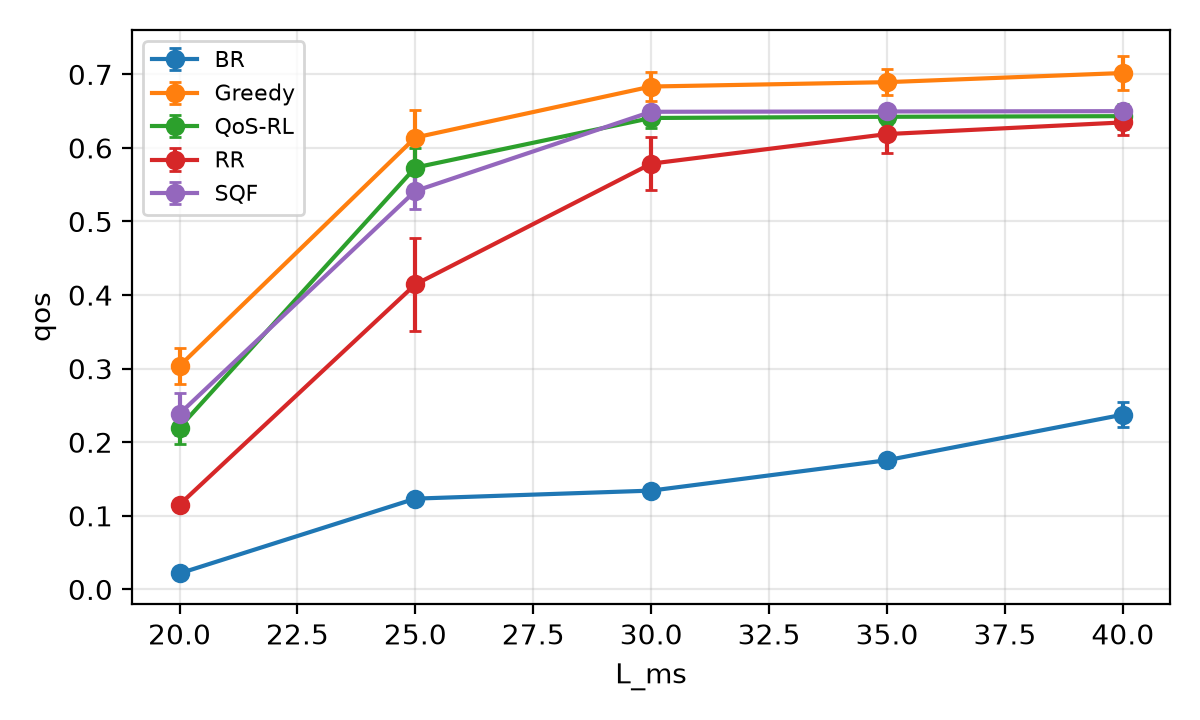

The file beside this chart, header and first rows:
setting, policy, qos, lat_per_token_ms, lat_p95_ms, e2e_s, drop_rate, slo_violation, mem_util, mean_score_served, qos_std, qos_ci95
L_ms=20, RR, 0.1151, 24.85, 35.04, 5.145, 0.012, 0.8218, 0.3099, 0.6667, 0.003966, 0.003887
L_ms=20, SQF, 0.2386, 22.18, 26.01, 3.899, 0.0, 0.6407, 0.2657, 0.6499, 0.02947, 0.02888
L_ms=20, BR, 0.02167, 37.27, 61.28, 8.94, 0.4673, 0.9475, 0.2191, 0.759, 0.006076, 0.005955
L_ms=20, Greedy, 0.3036, 20.56, 24.42, 3.599, 0.3487, 0.3379, 0.1515, 0.6928, 0.02445, 0.02396
L_ms=20, QoS-RL, 0.22, 21.99, 25.9, 3.778, 0.02, 0.665, 0.2469, 0.6601, 0.02269, 0.02224
L_ms=25, RR, 0.4144, 24.85, 35.04, 5.145, 0.012, 0.3665, 0.3099, 0.6667, 0.06503, 0.06373
L_ms=25, SQF, 0.5414, 22.18, 26.01, 3.899, 0.0, 0.1793, 0.2657, 0.6499, 0.02462, 0.02413
L_ms=25, BR, 0.1233, 37.27, 61.28, 8.94, 0.4673, 0.6942, 0.2191, 0.759, 0.006528, 0.006397
L_ms=25, Greedy, 0.6141, 23.04, 29.6, 4.319, 0.03533, 0.1057, 0.2722, 0.7111, 0.038, 0.03724
L_ms=25, QoS-RL, 0.5733, 22.09, 25.77, 3.749, 0.01933, 0.128, 0.2366, 0.667, 0.0277, 0.02714
L_ms=30, RR, 0.5786, 24.85, 35.04, 5.145, 0.012, 0.1096, 0.3099, 0.6667, 0.03693, 0.03619
L_ms=30, SQF, 0.6491, 22.18, 26.01, 3.899, 0.0, 0.001333, 0.2657, 0.6499, 0.002395, 0.002347
L_ms=30, BR, 0.1342, 37.27, 61.28, 8.94, 0.4673, 0.6678, 0.2191, 0.759, 0.007761, 0.007606
L_ms=30, Greedy, 0.6834, 23.52, 30.79, 4.305, 0.002667, 0.06148, 0.278, 0.7308, 0.01991, 0.01951
L_ms=30, QoS-RL, 0.6407, 22.39, 26.94, 3.894, 0.01467, 0.02435, 0.2455, 0.6683, 0.01326, 0.013
L_ms=35, RR, 0.6188, 24.85, 35.04, 5.145, 0.012, 0.05423, 0.3099, 0.6667, 0.02591, 0.02539
L_ms=35, SQF, 0.6495, 22.18, 26.01, 3.899, 0.0, 0.0006667, 0.2657, 0.6499, 0.002399, 0.002351
L_ms=35, BR, 0.1755, 37.27, 61.28, 8.94, 0.4673, 0.5678, 0.2191, 0.759, 0.008899, 0.008721
L_ms=35, Greedy, 0.6893, 24.64, 35.89, 4.715, 0.006, 0.05562, 0.2883, 0.734, 0.0185, 0.01813
L_ms=35, QoS-RL, 0.6423, 22.43, 26.84, 3.84, 0.01467, 0.01423, 0.24, 0.6614, 0.01002, 0.009822
L_ms=40, RR, 0.6346, 24.85, 35.04, 5.145, 0.012, 0.03251, 0.3099, 0.6667, 0.01712, 0.01678
L_ms=40, SQF, 0.6499, 22.18, 26.01, 3.899, 0.0, 0.0, 0.2657, 0.6499, 0.002681, 0.002627
L_ms=40, BR, 0.2374, 37.27, 61.28, 8.94, 0.4673, 0.4193, 0.2191, 0.759, 0.01701, 0.01667
L_ms=40, Greedy, 0.7018, 25.47, 39.4, 4.944, 0.0006667, 0.04871, 0.2873, 0.738, 0.02346, 0.02299
L_ms=40, QoS-RL, 0.6431, 22.67, 27.64, 3.989, 0.01467, 0.01086, 0.2526, 0.6605, 0.01745, 0.0171
